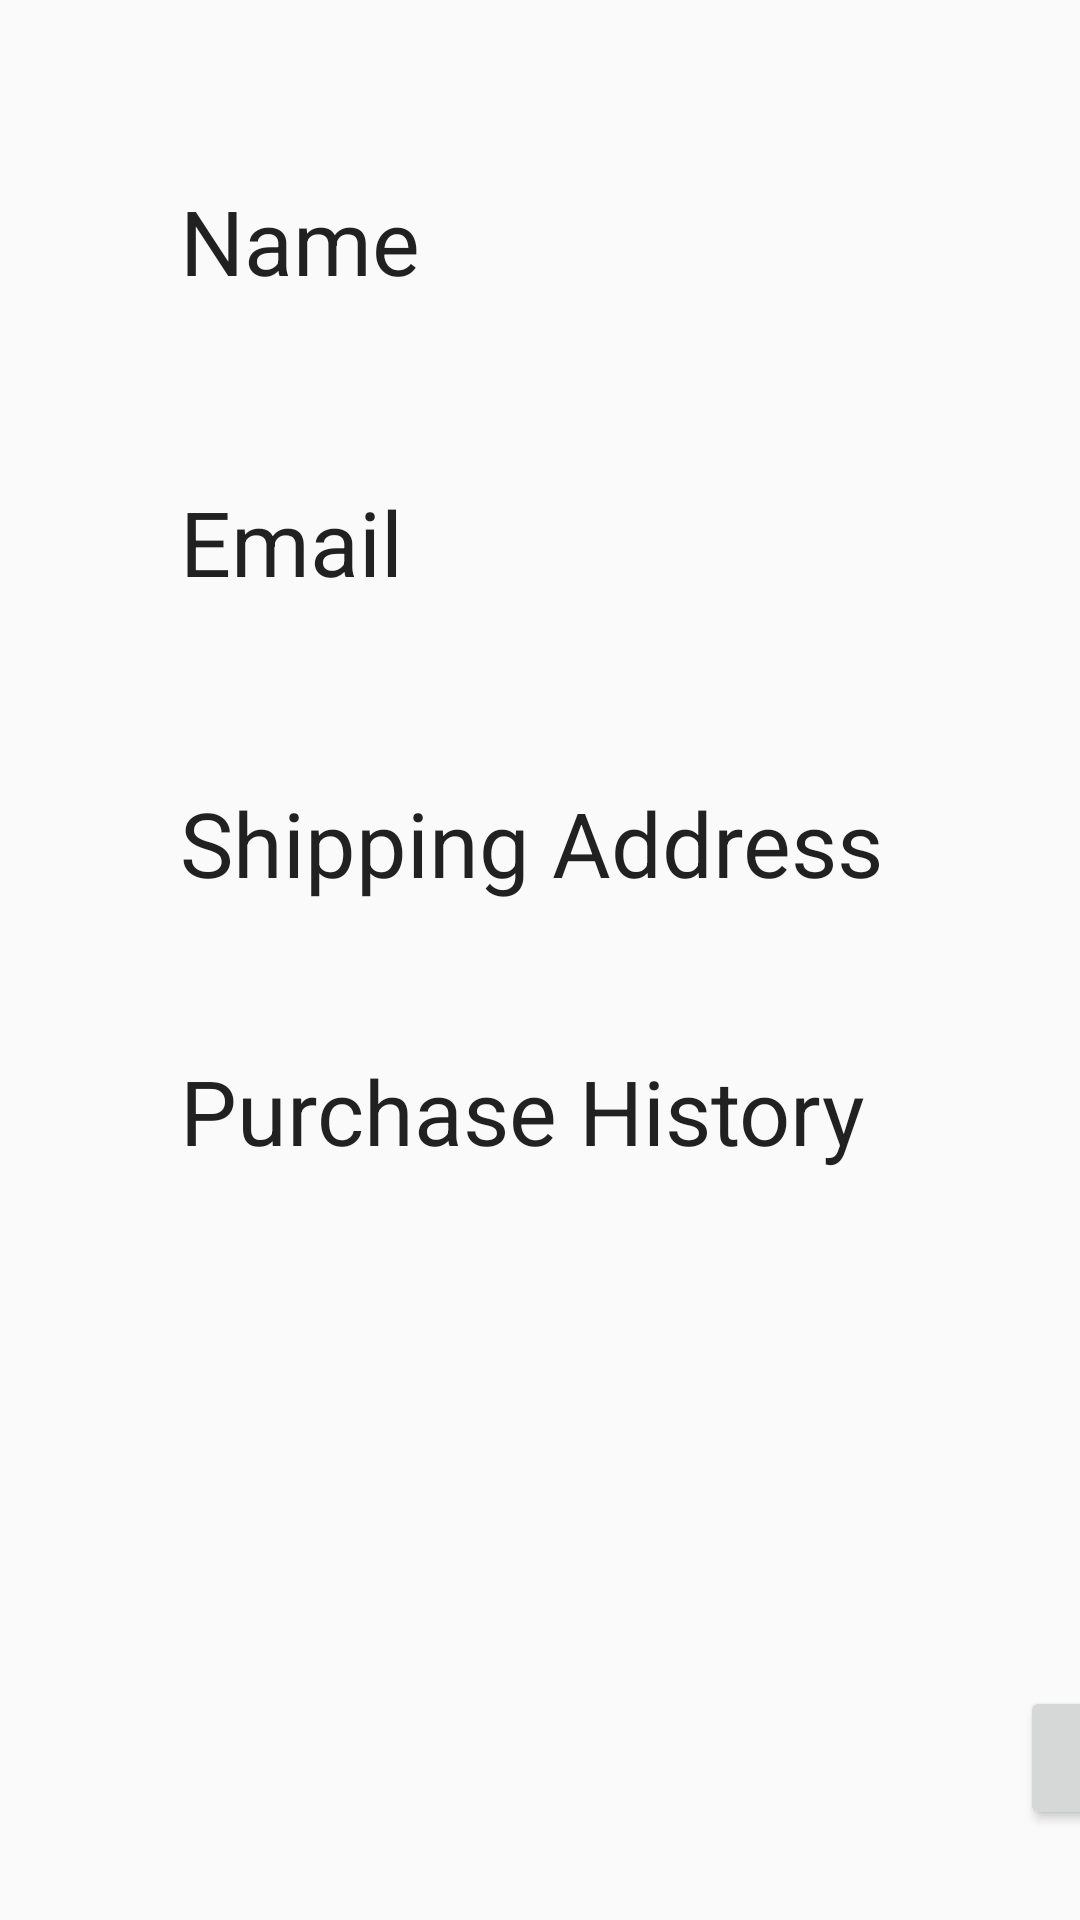

Android layout source for this screen:
<!-- AndroidManifest.xml: application theme AppTheme -->
<!-- res/layout/activity_view_purchase_history.xml -->
<?xml version="1.0" encoding="utf-8"?>
<android.support.constraint.ConstraintLayout xmlns:android="http://schemas.android.com/apk/res/android"
    xmlns:app="http://schemas.android.com/apk/res-auto"
    xmlns:tools="http://schemas.android.com/tools"
    android:layout_width="match_parent"
    android:layout_height="match_parent"
    tools:context="com.example.cianm.bookstore.activity.ViewPurchaseHistory">

    <TextView
        android:id="@+id/textView10"
        android:layout_width="wrap_content"
        android:layout_height="wrap_content"
        android:layout_marginStart="60dp"
        android:layout_marginTop="60dp"
        android:text="Name"
        android:textAppearance="@style/TextAppearance.AppCompat"
        android:textSize="30sp"
        app:layout_constraintStart_toStartOf="parent"
        app:layout_constraintTop_toTopOf="parent" />

    <TextView
        android:id="@+id/textView11"
        android:layout_width="wrap_content"
        android:layout_height="wrap_content"
        android:layout_marginStart="60dp"
        android:layout_marginTop="60dp"
        android:text="Email"
        android:textAppearance="@style/TextAppearance.AppCompat"
        android:textSize="30sp"
        app:layout_constraintStart_toStartOf="parent"
        app:layout_constraintTop_toBottomOf="@+id/textView10" />

    <TextView
        android:id="@+id/nameTV"
        android:layout_width="0dp"
        android:layout_height="wrap_content"
        android:layout_marginEnd="8dp"
        android:layout_marginStart="230dp"
        android:layout_marginTop="60dp"
        android:text="Loading...."
        android:textSize="30sp"
        app:layout_constraintEnd_toEndOf="parent"
        app:layout_constraintStart_toEndOf="@+id/textView10"
        app:layout_constraintTop_toTopOf="parent" />

    <TextView
        android:id="@+id/emailTV"
        android:layout_width="0dp"
        android:layout_height="wrap_content"
        android:layout_marginEnd="8dp"
        android:layout_marginStart="240dp"
        android:layout_marginTop="60dp"
        android:text="Loading...."
        android:textSize="30sp"
        app:layout_constraintEnd_toEndOf="parent"
        app:layout_constraintStart_toEndOf="@+id/textView11"
        app:layout_constraintTop_toBottomOf="@+id/nameTV" />

    <TextView
        android:id="@+id/textView15"
        android:layout_width="wrap_content"
        android:layout_height="wrap_content"
        android:layout_marginStart="60dp"
        android:layout_marginTop="49dp"
        android:text="Purchase History"
        android:textAppearance="@style/TextAppearance.AppCompat"
        android:textSize="30sp"
        app:layout_constraintStart_toStartOf="parent"
        app:layout_constraintTop_toBottomOf="@+id/textView16" />

    <Button
        android:id="@+id/homeBtn"
        android:layout_width="wrap_content"
        android:layout_height="wrap_content"
        android:layout_marginBottom="30dp"
        android:layout_marginStart="340dp"
        android:text="Home"
        app:layout_constraintBottom_toBottomOf="parent"
        app:layout_constraintStart_toStartOf="parent" />

    <ListView
        android:id="@+id/purchaseHistoryLV"
        android:layout_width="0dp"
        android:layout_height="401dp"
        android:layout_marginBottom="8dp"
        android:layout_marginEnd="8dp"
        android:layout_marginStart="8dp"
        android:layout_marginTop="8dp"
        app:layout_constraintBottom_toTopOf="@+id/homeBtn"
        app:layout_constraintEnd_toEndOf="parent"
        app:layout_constraintStart_toStartOf="parent"
        app:layout_constraintTop_toBottomOf="@+id/textView15" />

    <TextView
        android:id="@+id/textView16"
        android:layout_width="wrap_content"
        android:layout_height="wrap_content"
        android:layout_marginStart="60dp"
        android:layout_marginTop="60dp"
        android:text="Shipping Address"
        android:textAppearance="@style/TextAppearance.AppCompat"
        android:textSize="30sp"
        app:layout_constraintStart_toStartOf="parent"
        app:layout_constraintTop_toBottomOf="@+id/textView11" />

    <TextView
        android:id="@+id/shippingAddressTV"
        android:layout_width="0dp"
        android:layout_height="wrap_content"
        android:layout_marginEnd="8dp"
        android:layout_marginStart="60dp"
        android:layout_marginTop="60dp"
        android:text="No address saved"
        android:textSize="30sp"
        app:layout_constraintEnd_toEndOf="parent"
        app:layout_constraintStart_toEndOf="@+id/textView16"
        app:layout_constraintTop_toBottomOf="@+id/emailTV" />

    <TextView
        android:id="@+id/noHistory"
        android:layout_width="wrap_content"
        android:layout_height="wrap_content"
        android:layout_marginBottom="200dp"
        android:layout_marginEnd="8dp"
        android:layout_marginStart="8dp"
        android:text="Customer hasn't mad any purchases yet"
        android:textAlignment="center"
        android:textSize="18sp"
        android:visibility="invisible"
        app:layout_constraintBottom_toTopOf="@+id/homeBtn"
        app:layout_constraintEnd_toEndOf="parent"
        app:layout_constraintStart_toStartOf="parent" />

</android.support.constraint.ConstraintLayout>
<!-- resources referenced by this layout -->
<resources>
  <style name="AppTheme" parent="Theme.AppCompat.Light.DarkActionBar">
          
          <item name="colorPrimary">@color/colorPrimary</item>
          <item name="colorPrimaryDark">@color/colorPrimaryDark</item>
          <item name="colorAccent">@color/colorAccent</item>
      </style>
  <color name="colorPrimary">#3F51B5</color>
  <color name="colorPrimaryDark">#303F9F</color>
  <color name="colorAccent">#FF4081</color>
</resources>
